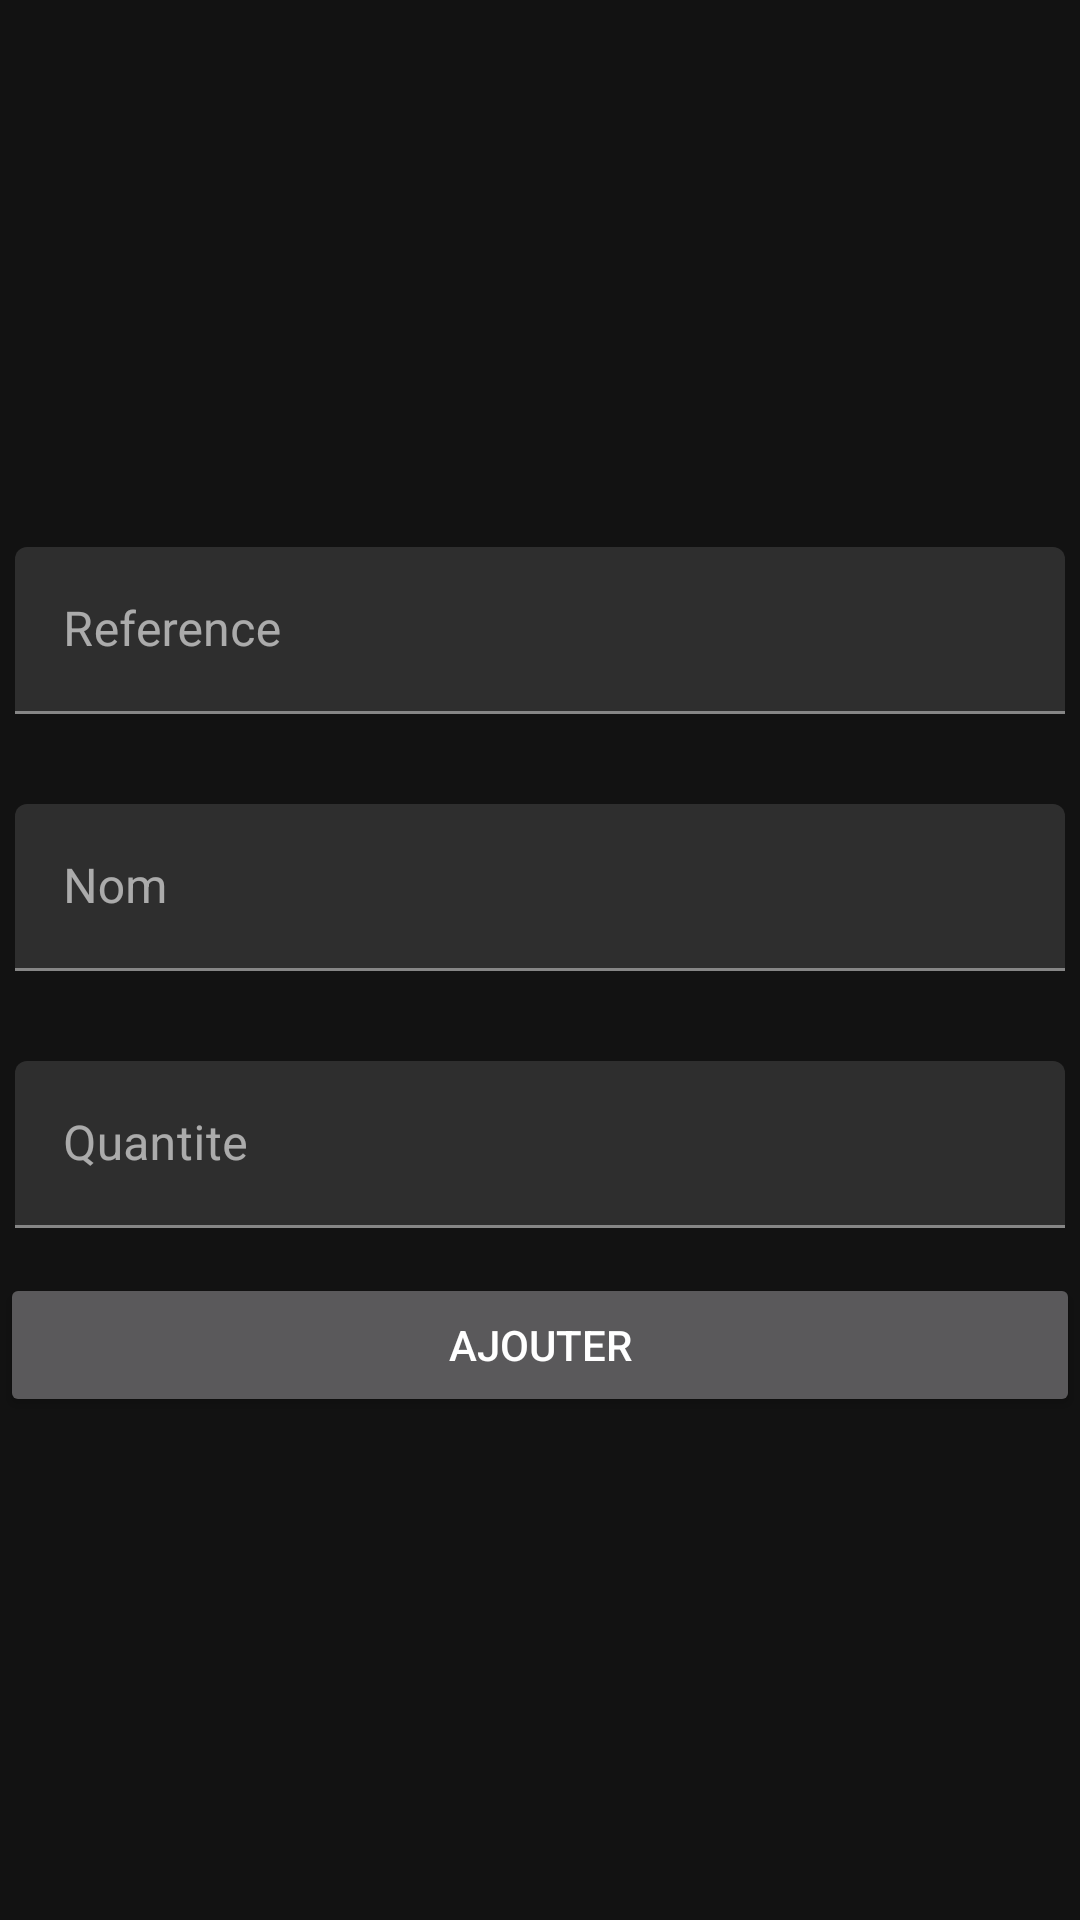

The Android layout XML behind this screen, and the referenced resources:
<!-- AndroidManifest.xml: application theme Theme.GestionStock -->
<!-- res/layout/activity_add_product.xml -->
<?xml version="1.0" encoding="utf-8"?>
<ScrollView xmlns:android="http://schemas.android.com/apk/res/android"
    xmlns:app="http://schemas.android.com/apk/res-auto"
    xmlns:tools="http://schemas.android.com/tools"
    android:layout_width="match_parent"
    android:layout_height="match_parent"
    tools:context=".views.AddClient">
    <LinearLayout
        android:layout_width="match_parent"
        android:layout_height="match_parent"
        android:layout_gravity="center"
        android:orientation="vertical">
        <com.google.android.material.textfield.TextInputLayout
            android:id="@+id/et_reference"
            android:layout_width="match_parent"
            android:hint="Reference"
            android:layout_height="wrap_content"
            android:padding="5dp">
            <com.google.android.material.textfield.TextInputEditText
                android:layout_width="match_parent"
                android:layout_height="wrap_content"
                android:layout_marginVertical="10dp"
                />
        </com.google.android.material.textfield.TextInputLayout>
        <com.google.android.material.textfield.TextInputLayout
            android:id="@+id/et_name"
            android:layout_width="match_parent"
            android:hint="Nom"
            android:layout_height="wrap_content"
            android:padding="5dp">
            <com.google.android.material.textfield.TextInputEditText
                android:layout_width="match_parent"
                android:layout_height="wrap_content"
                android:layout_marginVertical="10dp"
                />
        </com.google.android.material.textfield.TextInputLayout>
        <com.google.android.material.textfield.TextInputLayout
            android:id="@+id/et_qty"
            android:layout_width="match_parent"
            android:hint="Quantite"
            android:layout_height="wrap_content"
            android:padding="5dp"
            android:layout_marginVertical="10dp">
            <com.google.android.material.textfield.TextInputEditText
                android:layout_width="match_parent"
                android:inputType="number"
                android:layout_height="wrap_content"
                />
        </com.google.android.material.textfield.TextInputLayout>
        <Button
            android:id="@+id/submit_button"
            android:layout_width="match_parent"
            android:layout_height="wrap_content"
            android:text="Ajouter" />
    </LinearLayout>
</ScrollView>
<!-- resources referenced by this layout -->
<resources>
  <style name="Theme.GestionStock" parent="Theme.MaterialComponents.NoActionBar">
          
          <item name="colorPrimary">@color/purple_500</item>
          <item name="colorPrimaryVariant">@color/purple_700</item>
          <item name="colorOnPrimary">@color/white</item>
          
          <item name="colorSecondary">@color/teal_200</item>
          <item name="colorSecondaryVariant">@color/teal_700</item>
          <item name="colorOnSecondary">@color/black</item>
          
          <item name="android:statusBarColor" tools:targetApi="l">?attr/colorPrimaryVariant</item>
          
      </style>
  <!-- not gathered from this repository: default colours our renderer supplied (Android Studio template values) -->
  <color name="purple_500">#FF6200EE</color>
  <color name="purple_700">#FF3700B3</color>
  <color name="teal_200">#FF03DAC5</color>
  <color name="teal_700">#FF018786</color>
  <color name="black">#FF000000</color>
  <color name="white">#FFFFFFFF</color>
</resources>
